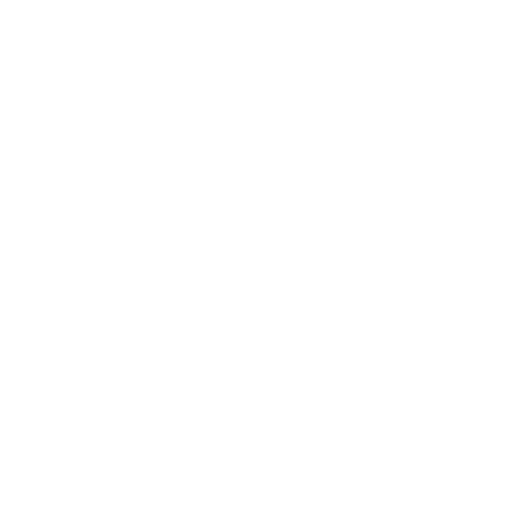
t = 0.00 s
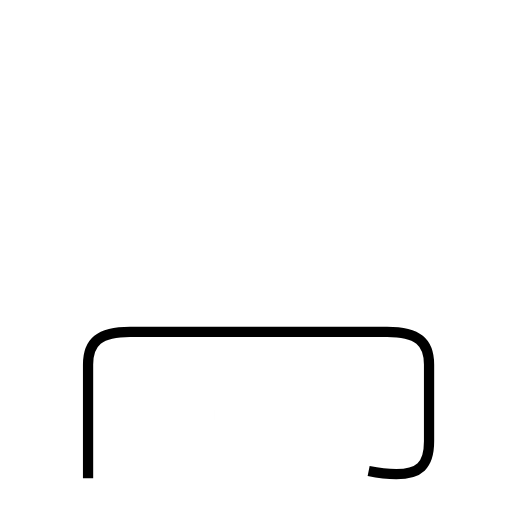
t = 1.91 s
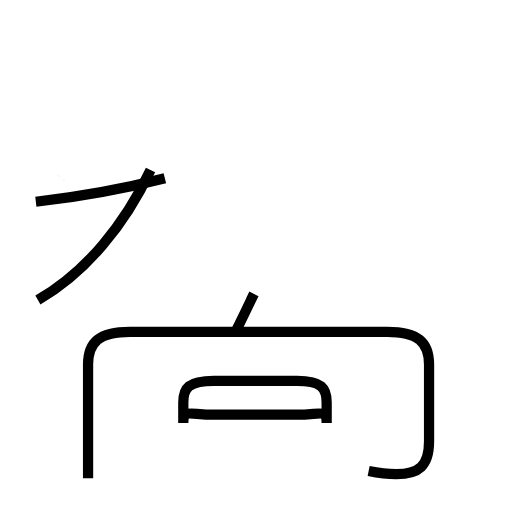
t = 4.00 s
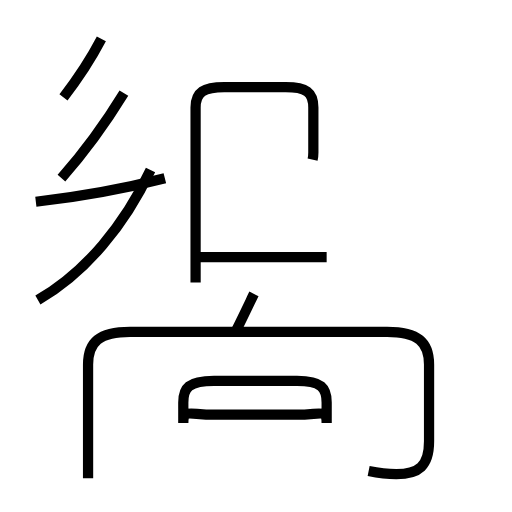
t = 5.97 s
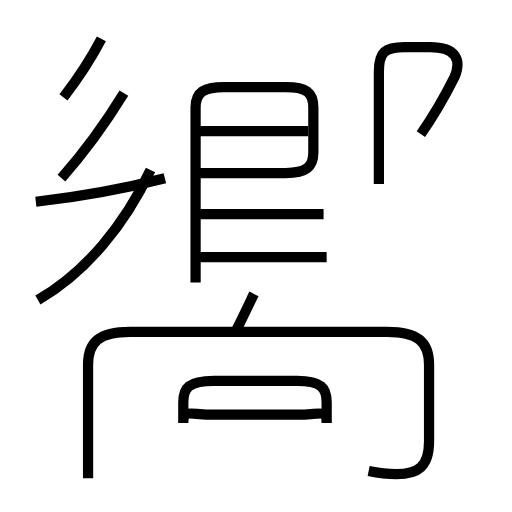
t = 7.89 s
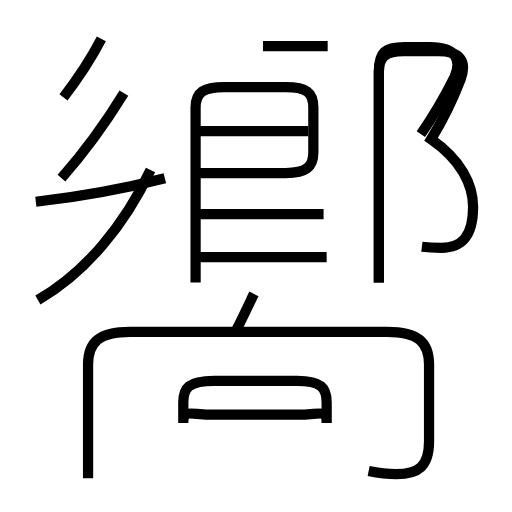
t = 10.00 s

The animated SVG that drew these frames (rendered in a browser with its animation timeline set to each time). Animation: 14 SMIL elements (animate=14); frames cover the first 10.00 s.

<?xml version='1.0' encoding='utf-8'?>
<svg viewBox="0.0 -6.0 50.0 50.0" version="1.1" xmlns="http://www.w3.org/2000/svg"><rect x="-1000" y="-1000" width="2000" height="2000" stroke="white" fill="white" /><g style="fill:none;stroke:#000000;stroke-width:1"><path d="M 36.0 2.0 C 37.0 2.2 37.9 2.3 38.7 2.3 C 40.9 2.3 41.9 1.5 41.9 -0.9 L 41.9 -8.4 C 41.9 -10.6 40.8 -11.6 37.8 -11.6 L 12.7 -11.6 C 9.7 -11.6 8.6 -10.6 8.6 -8.4 L 8.6 2.7 " transform="translate(0.0 38.0)" stroke-dasharray="63.732638073898315" stroke-dashoffset="63.732638073898315"><animate attributeName="stroke-dashoffset" from="63.732638073898315" to="0" dur="1.9119791422169494s" begin="0s; anim_end.end" fill="freeze" id="anim0" /></path><path d="M 20.9 -3.5 L 29.0 -3.5 C 31.4 -3.5 31.9 -4.1 31.9 -2.7 L 31.9 -4.7 C 31.9 -6.1 31.4 -6.8 29.0 -6.8 L 20.9 -6.8 C 18.4 -6.8 17.9 -6.1 17.9 -4.7 L 17.9 -2.7 C 17.9 -4.1 18.4 -3.5 20.9 -3.5 Z " transform="translate(0.0 38.0)" stroke-dasharray="35.93061174864843" stroke-dashoffset="35.93061174864843"><animate attributeName="stroke-dashoffset" from="35.93061174864843" to="0" dur="1.0779183524594529s" begin="anim0.end" fill="freeze" id="anim1" /></path><path d="M 3.7 -14.7 C 8.4 -17.4 12.2 -22.1 14.7 -27.4 " transform="translate(0.0 38.0)" stroke-dasharray="17.056193169975096" stroke-dashoffset="17.056193169975096"><animate attributeName="stroke-dashoffset" from="17.056193169975096" to="0" dur="0.5116857950992528s" begin="anim1.end" fill="freeze" id="anim2" /></path><path d="M 3.5 -24.3 C 7.8 -24.8 12.2 -25.6 16.1 -26.6 " transform="translate(0.0 38.0)" stroke-dasharray="12.81759661310491" stroke-dashoffset="12.81759661310491"><animate attributeName="stroke-dashoffset" from="12.81759661310491" to="0" dur="0.3845278983931473s" begin="anim2.end" fill="freeze" id="anim3" /></path><path d="M 23.1 -11.8 C 23.9 -13.4 24.6 -14.9 24.8 -15.3 " transform="translate(0.0 38.0)" stroke-dasharray="3.8910686940310737" stroke-dashoffset="3.8910686940310737"><animate attributeName="stroke-dashoffset" from="3.8910686940310737" to="0" dur="0.11673206082093221s" begin="anim3.end" fill="freeze" id="anim4" /></path><path d="M 6.0 -26.6 C 8.3 -29.2 10.2 -31.8 12.1 -34.9 " transform="translate(0.0 38.0)" stroke-dasharray="10.31423353227972" stroke-dashoffset="10.31423353227972"><animate attributeName="stroke-dashoffset" from="10.31423353227972" to="0" dur="0.3094270059683916s" begin="anim4.end" fill="freeze" id="anim5" /></path><path d="M 31.9 -18.9 L 19.4 -18.9 " transform="translate(0.0 38.0)" stroke-dasharray="12.5" stroke-dashoffset="12.5"><animate attributeName="stroke-dashoffset" from="12.5" to="0" dur="0.375s" begin="anim5.end" fill="freeze" id="anim6" /></path><path d="M 6.2 -34.5 C 7.6 -36.3 8.8 -38.1 9.9 -40.2 " transform="translate(0.0 38.0)" stroke-dasharray="6.80500991928771" stroke-dashoffset="6.80500991928771"><animate attributeName="stroke-dashoffset" from="6.80500991928771" to="0" dur="0.2041502975786313s" begin="anim6.end" fill="freeze" id="anim7" /></path><path d="M 19.1 -16.4 L 19.1 -33.5 C 19.1 -35.0 19.9 -35.5 21.9 -35.5 L 27.9 -35.5 C 29.9 -35.5 30.6 -35.0 30.6 -33.5 L 30.6 -29.1 C 30.6 -27.7 29.9 -27.1 27.9 -27.1 L 19.1 -27.1 " transform="translate(0.0 38.0)" stroke-dasharray="48.102473218579775" stroke-dashoffset="48.102473218579775"><animate attributeName="stroke-dashoffset" from="48.102473218579775" to="0" dur="1.4430741965573932s" begin="anim7.end" fill="freeze" id="anim8" /></path><path d="M 31.6 -23.1 L 19.4 -23.1 " transform="translate(0.0 38.0)" stroke-dasharray="12.200000000000003" stroke-dashoffset="12.200000000000003"><animate attributeName="stroke-dashoffset" from="12.200000000000003" to="0" dur="0.36600000000000005s" begin="anim8.end" fill="freeze" id="anim9" /></path><path d="M 30.1 -31.2 L 19.4 -31.2 " transform="translate(0.0 38.0)" stroke-dasharray="10.700000000000003" stroke-dashoffset="10.700000000000003"><animate attributeName="stroke-dashoffset" from="10.700000000000003" to="0" dur="0.32100000000000006s" begin="anim9.end" fill="freeze" id="anim10" /></path><path d="M 41.1 -30.9 C 42.5 -32.9 43.6 -34.9 44.4 -36.5 C 45.1 -38.2 44.5 -39.4 42.0 -39.4 L 39.5 -39.4 C 37.6 -39.4 37.0 -38.9 37.0 -37.0 L 37.0 -16.4 " transform="translate(0.0 38.0)" stroke-dasharray="38.52252156285406" stroke-dashoffset="38.52252156285406"><animate attributeName="stroke-dashoffset" from="38.52252156285406" to="0" dur="1.1556756468856217s" begin="anim10.end" fill="freeze" id="anim11" /></path><path d="M 41.2 -19.9 C 42.0 -19.8 42.5 -19.8 43.1 -19.8 C 45.1 -19.8 46.2 -20.9 46.2 -23.8 C 46.2 -26.0 45.0 -28.4 42.1 -30.4 C 43.2 -32.2 44.2 -34.2 45.0 -36.3 C 45.6 -38.0 45.0 -39.0 42.8 -39.0 L 39.4 -39.0 C 37.6 -39.0 37.0 -38.4 37.0 -37.0 L 37.0 -16.4 " transform="translate(0.0 38.0)" stroke-dasharray="54.44078891807038" stroke-dashoffset="54.44078891807038"><animate attributeName="stroke-dashoffset" from="54.44078891807038" to="0" dur="1.6332236675421115s" begin="anim11.end" fill="freeze" id="anim12" /></path><path d="M 32.0 -39.5 L 17.6 -39.5" transform="translate(0.0 38.0)" stroke-dasharray="14.399999999999999" stroke-dashoffset="14.399999999999999"><animate attributeName="stroke-dashoffset" from="14.399999999999999" to="0" dur="0.43199999999999994s" begin="anim12.end" fill="freeze" id="anim_end" /></path></g></svg>
